Run: headless pygame with SDL's dummy video driver; simulated clock (each Clock.tick advances the game by its frame time, no real sleeping); random seed 0; keys injected as events and as key.get_pressed() state; no mouse input.
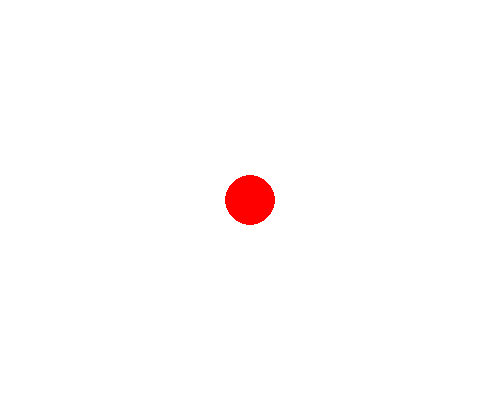
Frame 1 of 4 · flips 1–60 · no input
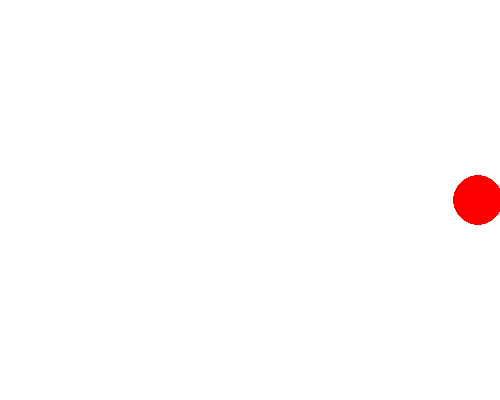
Frame 2 of 4 · flips 61–180 · tapped SPACE, RETURN · held RIGHT (→), D
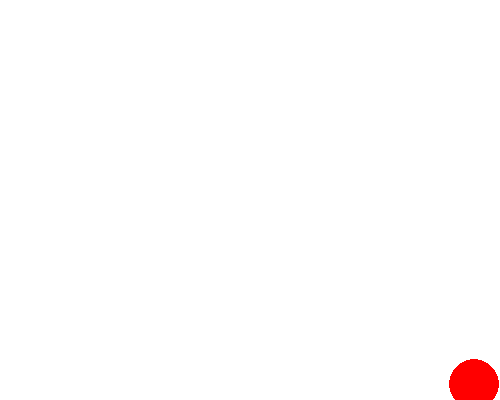
Frame 3 of 4 · flips 181–300 · held DOWN (↓), S
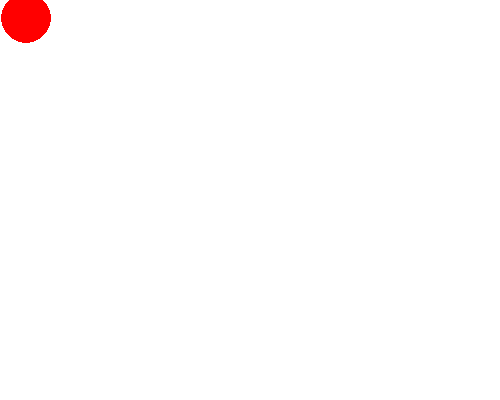
Frame 4 of 4 · flips 301–420 · held LEFT (←), A, UP (↑), W

The pygame program that drew these frames:

import pygame as p
import sys
WIDTH = 500
HIGH = 400
def main():
    p.init()
    x = WIDTH // 2
    y = HIGH // 2
    screen = p.display.set_mode((WIDTH, HIGH))
    p.display.set_caption('Circle')
    screen.fill(p.Color("white"))
    color = (255,0,0)
    clock = p.time.Clock()
    while True:
        for event in p.event.get():
            if event.type == p.QUIT:
                sys.exit()
        pressed = p.key.get_pressed()
        if x >= 25 and y >= 25 and x <= 475 and y <= 375:
            if pressed[p.K_DOWN]: y += 10
            if pressed[p.K_UP]: y -= 10
            if pressed[p.K_LEFT]: x -= 10
            if pressed[p.K_RIGHT]: x += 10
        elif x < 25:
            x += 2
        elif y < 25:
            y += 2
        elif y > 375:
            y -= 2
        elif x > 475:
            x -= 2
        screen.fill((255,255,255))
        p.draw.circle(screen, color, (int(x), int(y)), 25)
        p.display.flip()
        clock.tick(40)

if __name__ == "__main__":
    main()
